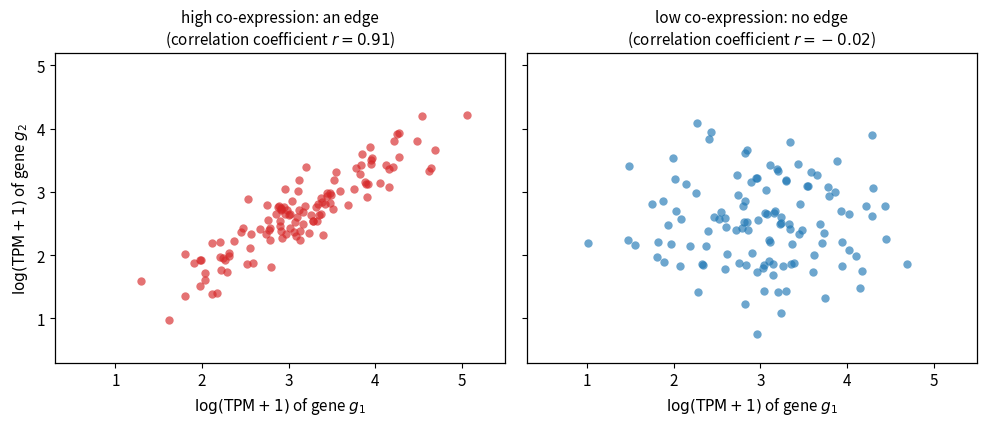

Write the Python code that produced this figure.
"""
Figure for section 9 (network biology): what a co-expression edge means.

Two scatter plots of the expression of two genes across samples:
left, strongly correlated (an edge in a co-expression network);
right, essentially uncorrelated (no edge).

Schematic data (not from a real experiment).
Produces: coexpression.png
"""
import numpy as np
import matplotlib
matplotlib.use("Agg")
import matplotlib.pyplot as plt

plt.rcParams.update({"font.size": 11, "axes.linewidth": 0.9})
rng = np.random.default_rng(7)

n = 120
mean, cov_hi, cov_lo = [3.0, 2.6], 0.90, 0.04


def sample(rho):
    C = np.array([[0.8**2, rho * 0.8 * 0.7], [rho * 0.8 * 0.7, 0.7**2]])
    xy = rng.multivariate_normal(mean, C, size=n)
    return np.clip(xy[:, 0], 0, None), np.clip(xy[:, 1], 0, None)


fig, axes = plt.subplots(1, 2, figsize=(10.0, 4.4), sharex=True, sharey=True)
for ax, rho, title, color in [
    (axes[0], cov_hi, "high co-expression: an edge", "tab:red"),
    (axes[1], cov_lo, "low co-expression: no edge", "tab:blue"),
]:
    x, y = sample(rho)
    r = np.corrcoef(x, y)[0, 1]
    ax.plot(x, y, "o", ms=6, color=color, alpha=0.65, mec="none")
    ax.set_xlabel(r"$\log(\mathrm{TPM}+1)$ of gene $g_1$")
    ax.set_title(f"{title}\n(correlation coefficient $r={r:.2f}$)", fontsize=11)
    ax.set_xlim(0.3, 5.5)
    ax.set_ylim(0.3, 5.2)
axes[0].set_ylabel(r"$\log(\mathrm{TPM}+1)$ of gene $g_2$")
fig.tight_layout()
fig.savefig("coexpression.png", dpi=200)
print("saved")
